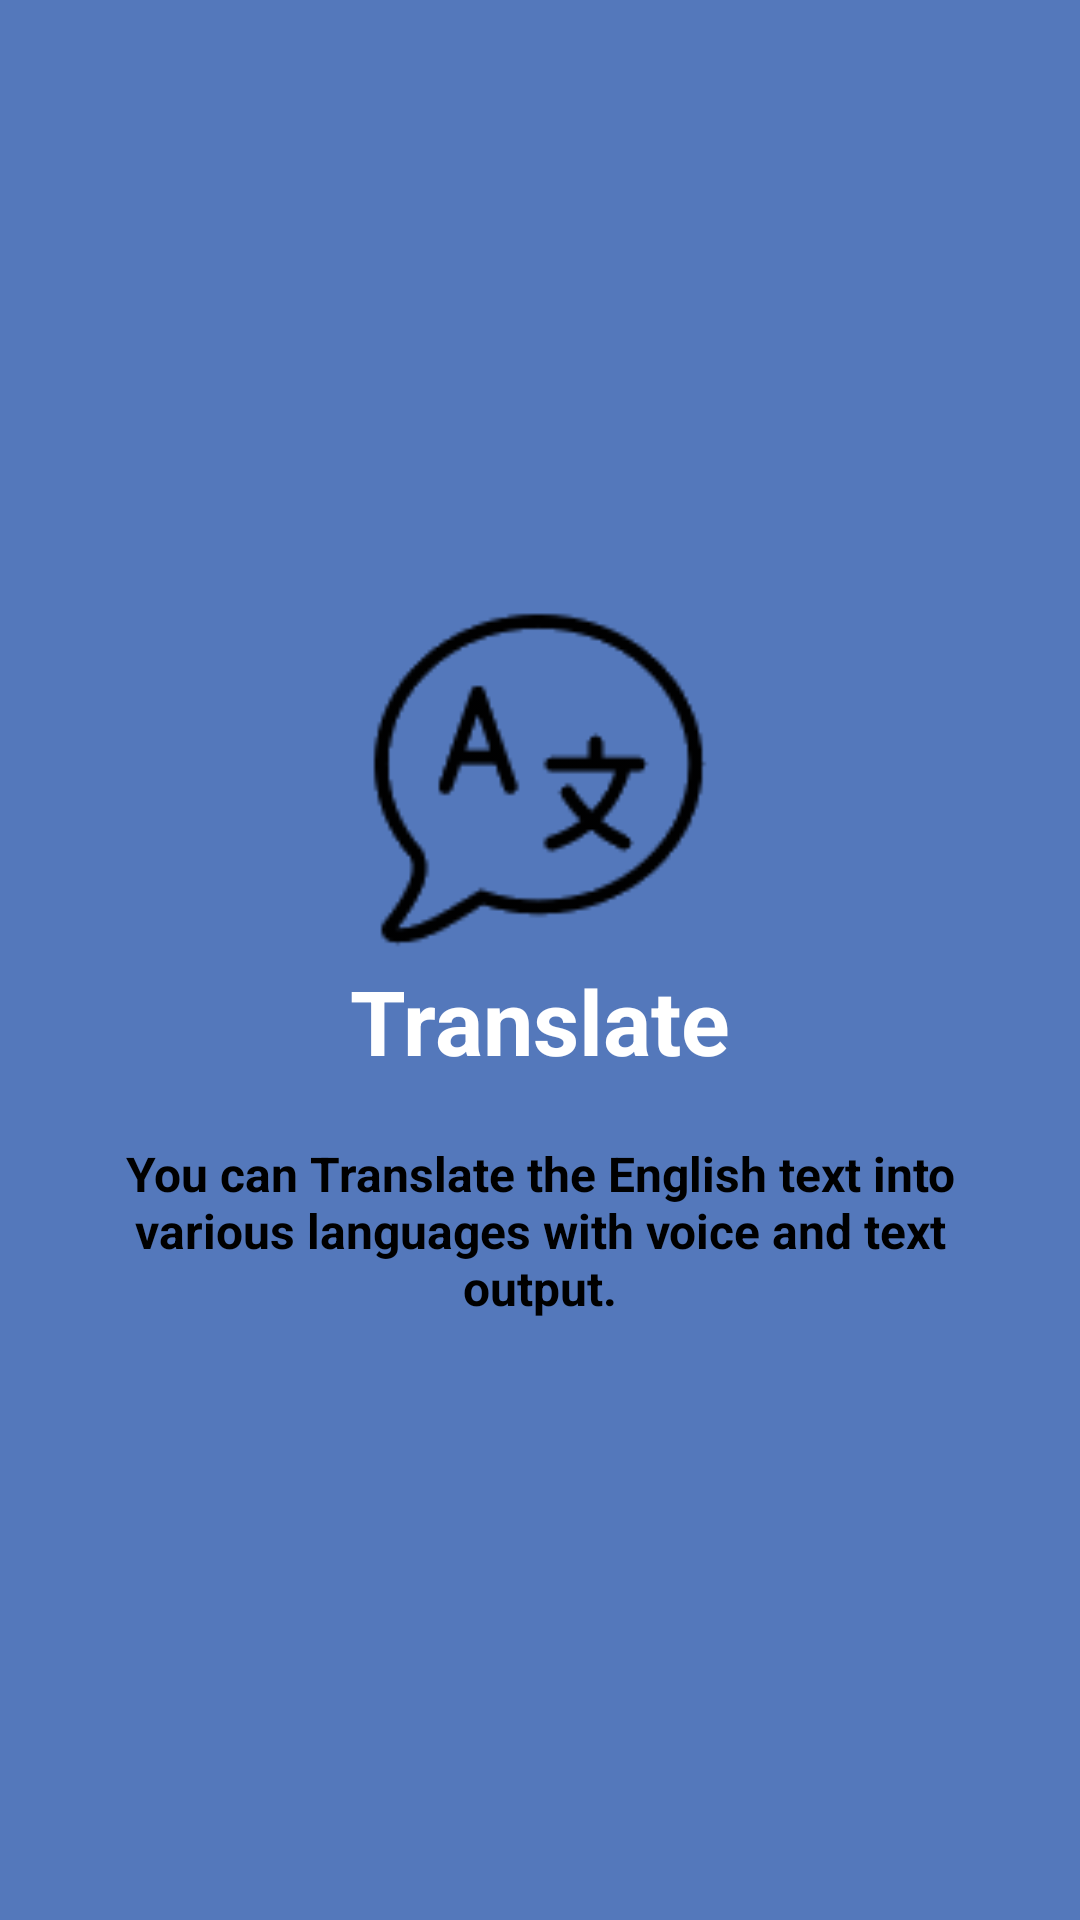

Layout XML and referenced resources for this Android screen:
<!-- AndroidManifest.xml: application theme AppTheme -->
<!-- res/layout/intro3.xml -->
<?xml version="1.0" encoding="utf-8"?>
<RelativeLayout xmlns:android="http://schemas.android.com/apk/res/android"
    android:id="@+id/lined"
    android:layout_width="match_parent"
    android:layout_height="match_parent"
    android:background="@color/bg_screen4">

    <LinearLayout
        android:layout_width="wrap_content"
        android:layout_height="wrap_content"
        android:layout_centerInParent="true"
        android:gravity="center_horizontal"
        android:orientation="vertical">

        <ImageView
            android:layout_width="@dimen/img_width_height"
            android:layout_height="@dimen/img_width_height"
            android:src="@drawable/ko" />

        <TextView
            android:layout_width="wrap_content"
            android:layout_height="wrap_content"
            android:text="@string/slide_4_title"
            android:textColor="@android:color/white"
            android:textSize="@dimen/slide_title"
            android:textStyle="bold" />

        <TextView
            android:layout_width="wrap_content"
            android:layout_height="wrap_content"
            android:layout_marginTop="20dp"
            android:paddingLeft="@dimen/desc_padding"
            android:paddingRight="@dimen/desc_padding"
            android:text="@string/slide_4_desc"
            android:textAlignment="center"
            android:textColor="@android:color/black"
            android:textSize="@dimen/slide_desc"
            android:textStyle="bold" />

    </LinearLayout>

</RelativeLayout>
<!-- resources referenced by this layout -->
<resources>
  <color name="bg_screen4">#5478bb</color>
  <dimen name="desc_padding">40dp</dimen>
  <dimen name="img_width_height">120dp</dimen>
  <dimen name="slide_desc">16dp</dimen>
  <dimen name="slide_title">30dp</dimen>
  <!-- drawable ko: png bitmap (drawable, 2458 bytes) -->
  <string name="slide_4_desc">You can Translate the English text into various languages with voice and text output.</string>
  <string name="slide_4_title">Translate</string>
  <style name="AppTheme" parent="Theme.AppCompat.DayNight.DarkActionBar">
          
          <item name="colorPrimary">@color/colorPrimary</item>
          <item name="colorPrimaryDark">@color/colorPrimaryDark</item>
          <item name="colorAccent">@color/colorAccent</item>
  
      </style>
  <color name="colorPrimary">#323e87</color>
  <color name="colorPrimaryDark">#4e6abb</color>
  <color name="colorAccent">#a8c794</color>
</resources>
